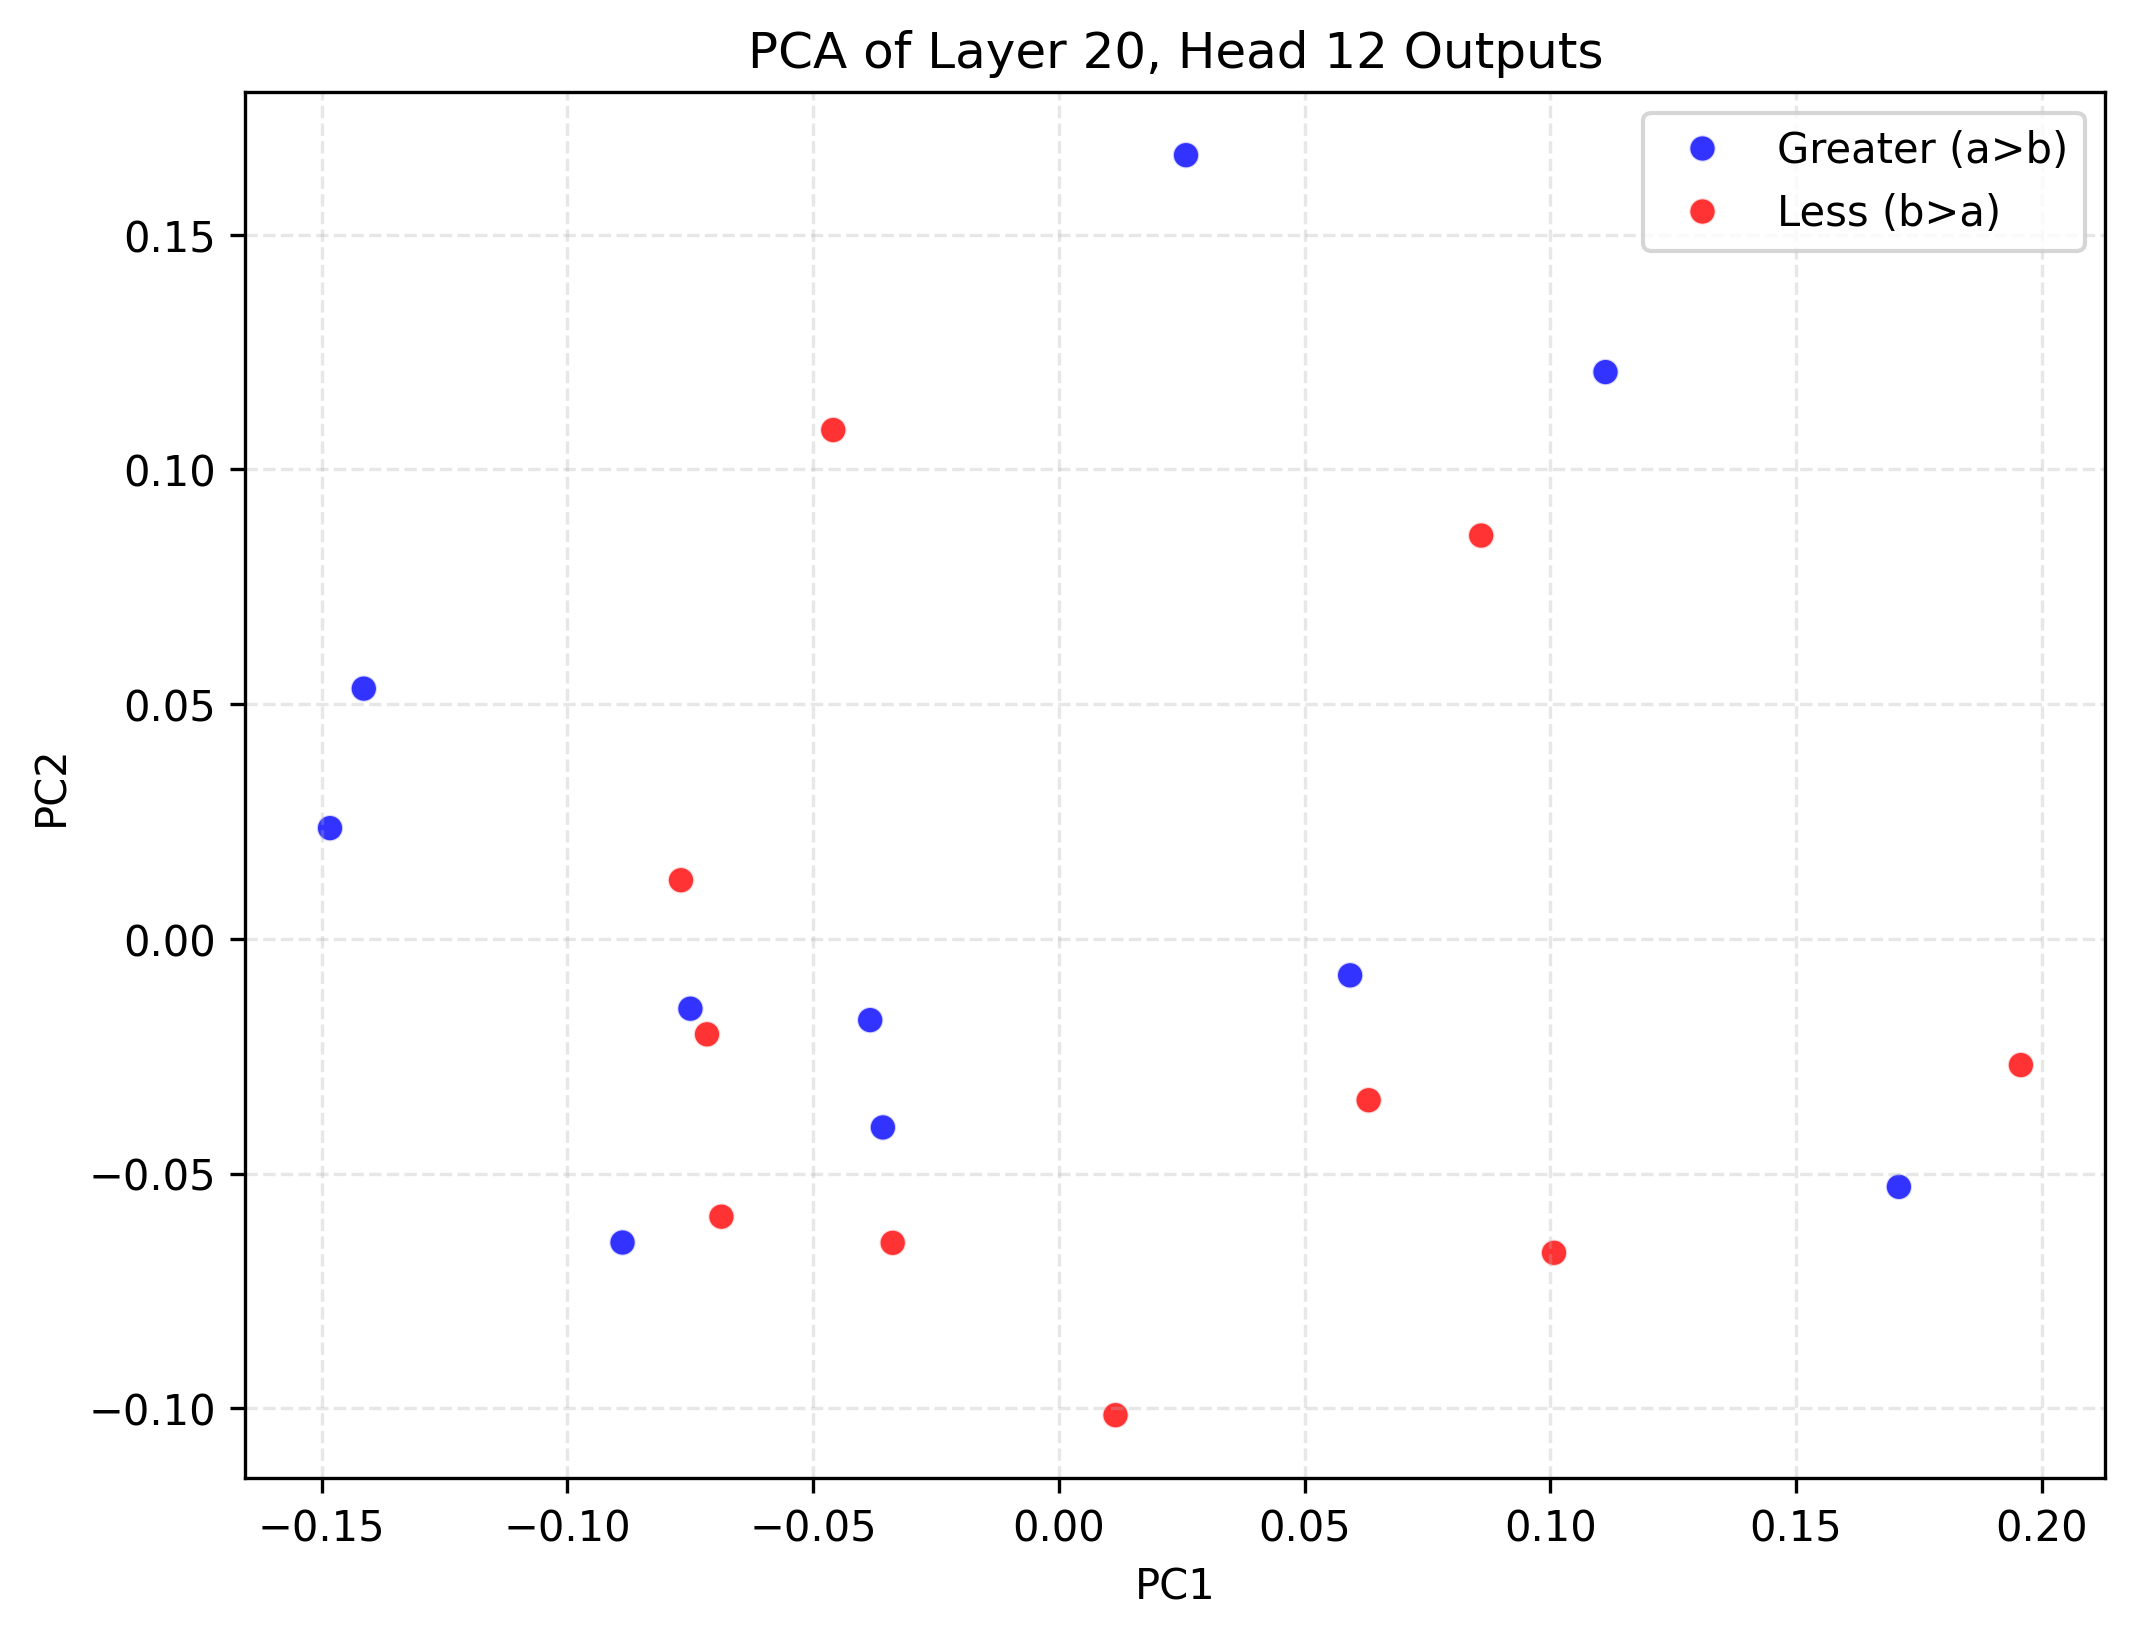

The table this chart was drawn from, first rows:
PC1, PC2, Class
0.02588, 0.167, Greater (a>b)
-0.1483, 0.0236, Greater (a>b)
-0.03838, -0.0173, Greater (a>b)
0.1112, 0.1208, Greater (a>b)
-0.1414, 0.05331, Greater (a>b)
0.1709, -0.05283, Greater (a>b)
-0.03579, -0.04017, Greater (a>b)
-0.08877, -0.06468, Greater (a>b)
0.05928, -0.007765, Greater (a>b)
-0.07496, -0.01487, Greater (a>b)
-0.04589, 0.1084, Less (b>a)
-0.06865, -0.05917, Less (b>a)
-0.07158, -0.02033, Less (b>a)
0.08594, 0.08592, Less (b>a)
-0.07687, 0.0125, Less (b>a)
-0.03379, -0.06475, Less (b>a)
0.1958, -0.02687, Less (b>a)
0.06304, -0.03437, Less (b>a)
0.1008, -0.06688, Less (b>a)
0.01154, -0.1015, Less (b>a)
